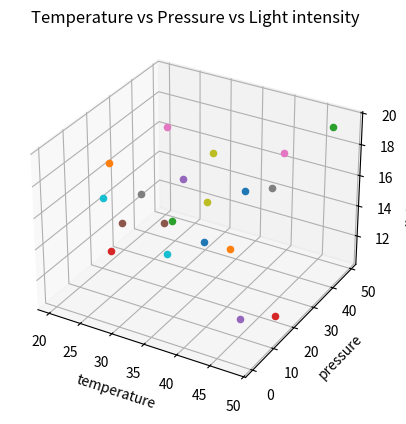
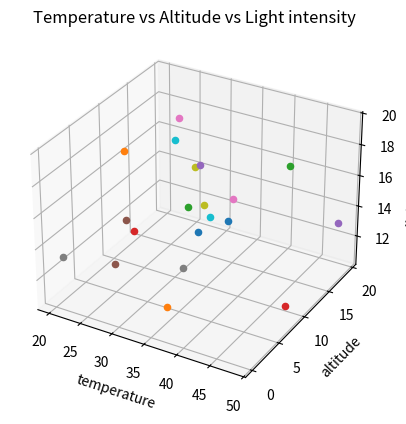
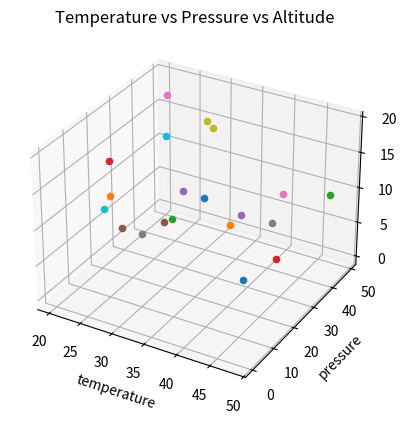
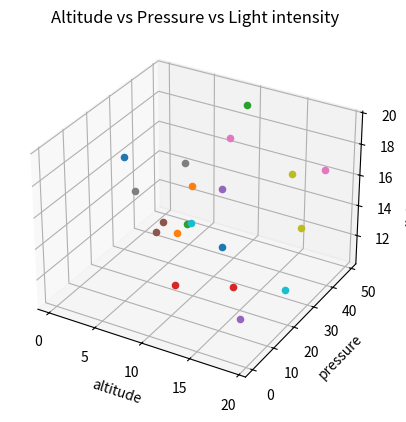

Python code for these plots, in order: (Note: this script raises an exception after producing the figures.)
import numpy as np
import matplotlib.pyplot as plt
# import typing

# Parameters to plot
pressure: float
temp: float
alt: float
# time: float
light_intensity: float
 
# Graphs
fig_1: plt.Figure # Temperature vs Pressure vs Light intensity
fig_1_axes: plt.Axes

fig_2: plt.Figure # Temperature vs Altitude vs Light intensity
fig_2_axes: plt.Axes

fig_3: plt.Figure # Temperature vs Pressure vs Altitude
fig_3_axes: plt.Axes

fig_4: plt.Figure # Altitude vs Pressure vs Light intensity
fig_4_axes: plt.Axes

# Paths
fig_1_path: str = 'plots/temp_vs_pressure_vs_intensity.png'
fig_2_path: str = 'plots/temp_vs_alt_vs_intensity.png'
fig_3_path: str = 'plots/temp_vs_pressure_vs_alt.png'
fig_4_path: str = 'plots/alt_vs_pressure_vs_intensity.png'

# Datasets used
dataset_1: list[tuple[float, float, float]] # (temp, pressure, intensity)
dataset_2: list[tuple[float, float, float]] # (temp, alt, intensity)
dataset_3: list[tuple[float, float, float]] # (temp, pressure, alt)
dataset_4: list[tuple[float, float, float]] # (alt, pressure, intensity)


def generate_data_readings(start_value: float, 
                           end_value: float, 
                           num_values: int) -> tuple[float, ...]:  # This function is no more needed when the actual readings are available
    """This function provides mock data and is no more needed when the actual readings are available."""
    float_values: np.ndarray = np.random.uniform(start_value, end_value, num_values) # Generating random values using numpy
    return tuple(i for i in float_values) # returning a tuple using tuple comprihenson


def create_dataset(reading_x: tuple[float, ...],
                    reading_y: tuple[float, ...], 
                    reading_z: tuple[float, ...]) -> list[tuple[float, float, float]]: # Number of observations in all readings must be same
    """
     Number of observations in all readings provided must be same.
    """
    dataset: list = [] # Declearing an empty dataset
    if not len(reading_x) == len(reading_y) == len(reading_z):
        raise ValueError(f"""Expected equal no. of obs. for all quantaties but insted got:
                         {reading_x=}, no of obs:{len(reading_x)}
                         {reading_y=}, no of obs:{len(reading_y)}
                         {reading_z=}, no of obs:{len(reading_z)}""")
    
    # Looping and unpacking the readings and generating a dataset structure
    index: int
    for index in range(len(reading_x)):
        
        individual_data = (reading_x[index], reading_y[index], reading_z[index])
        dataset.append(individual_data)

    return dataset


def create_figure(title:str, x_label:str, 
                  y_label: str, z_label: str) -> tuple[plt.Figure, plt.Axes]:
    """
    """
    # The figure object is basically the actual graph
    fig: plt.Figure = plt.figure() # Instantiating the figure object
    axes: plt.Axes = fig.add_subplot(projection="3d") # Setting up projection axes for the figure object
    
    # Setting up Graph parameters
    axes.set_title(title)
    axes.set_xlabel(x_label)
    axes.set_ylabel(y_label)
    axes.set_zlabel(z_label)
    return fig, axes


def scatter_data_3d(axes: plt.Axes, data_set: list[tuple[float, float, float]]) -> None:
    """ This function plots the graph for the axes and dataset provided."""
    for index, data in enumerate(data_set):
        x: float = data[0]
        y: float = data[1]
        z: float = data[2]

        axes.scatter(x, y, z)


def main() -> None:
    """
    Execution of plot.py starts from here
    """
    # Remove or comment out this code when the actual data is accessable
    temperature_data_readings: list[float,] = generate_data_readings(start_value=20.0, 
                                                                     end_value=50.0,
                                                                       num_values=20) # Generating random values in the provided range
    
    lightintensity_data_readings: list[float,] = generate_data_readings(start_value=10.0, 
                                                                        end_value=20.0, 
                                                                        num_values=20)  # Generating random values in the provided range
    
    pressure_data_readings: list[float,] = generate_data_readings(start_value=0, 
                                                                  end_value=60, 
                                                                  num_values=20)  # Generating random values in the provided range
    
    altitude_data_readings: list[float,] = generate_data_readings(start_value=0, 
                                                                  end_value=20, 
                                                                  num_values=20)  # Generating random values in the provided range
    
    # Creating the processing structure (datasets)
    dataset_1 = create_dataset(reading_x=temperature_data_readings, 
                               reading_y=pressure_data_readings,
                               reading_z=lightintensity_data_readings)

    dataset_2 = create_dataset(reading_x=temperature_data_readings, 
                               reading_y=altitude_data_readings,
                               reading_z=lightintensity_data_readings)
    
    dataset_3 = create_dataset(reading_x=temperature_data_readings, 
                               reading_y=pressure_data_readings,
                               reading_z=altitude_data_readings)
    
    dataset_4 = create_dataset(reading_x=altitude_data_readings, 
                               reading_y=pressure_data_readings,
                               reading_z=lightintensity_data_readings)
    
    # creating the figures and corresponding axes objects
    fig_1, fig_1_axes = create_figure('Temperature vs Pressure vs Light intensity',"temperature", "pressure", "light intensity")
    fig_2, fig_2_axes = create_figure('Temperature vs Altitude vs Light intensity',"temperature", "altitude", "light intensity")
    fig_3, fig_3_axes = create_figure('Temperature vs Pressure vs Altitude',"temperature", "pressure", "altitude")
    fig_4, fig_4_axes = create_figure('Altitude vs Pressure vs Light intensity',"altitude", "pressure", "light intensity")

    # plotting
    scatter_data_3d( axes=fig_1_axes, data_set=dataset_1)
    scatter_data_3d( axes=fig_2_axes, data_set=dataset_2)
    scatter_data_3d( axes=fig_3_axes, data_set=dataset_3)
    scatter_data_3d( axes=fig_4_axes, data_set=dataset_4)

    # showing figure
    # fig_1.show()
    # fig_2.show()
    # fig_3.show()
    # fig_4.show()
    plt.show()
    
    # saving figures as png
    fig_1.savefig(fig_1_path)
    fig_2.savefig(fig_2_path)
    fig_3.savefig(fig_3_path)
    fig_4.savefig(fig_4_path)


if __name__ == "__main__":
    main()